Run: headless pygame with SDL's dummy video driver; simulated clock (each Clock.tick advances the game by its frame time, no real sleeping); random seed 0; keys injected as events and as key.get_pressed() state; no mouse input.
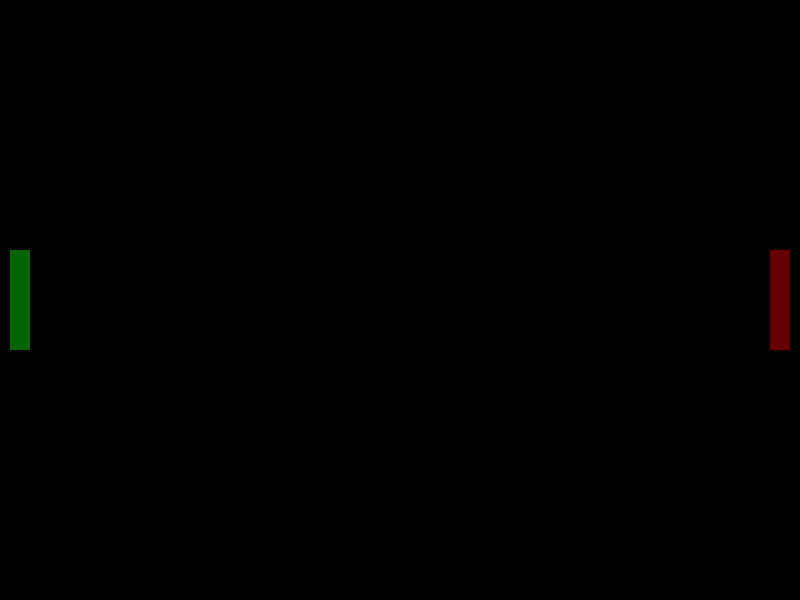
Frame 1 of 4 · flips 1–60 · no input
Frame 2 of 4 · flips 61–180 · tapped SPACE, RETURN · held RIGHT (→), D · screen unchanged from frame 1, image omitted
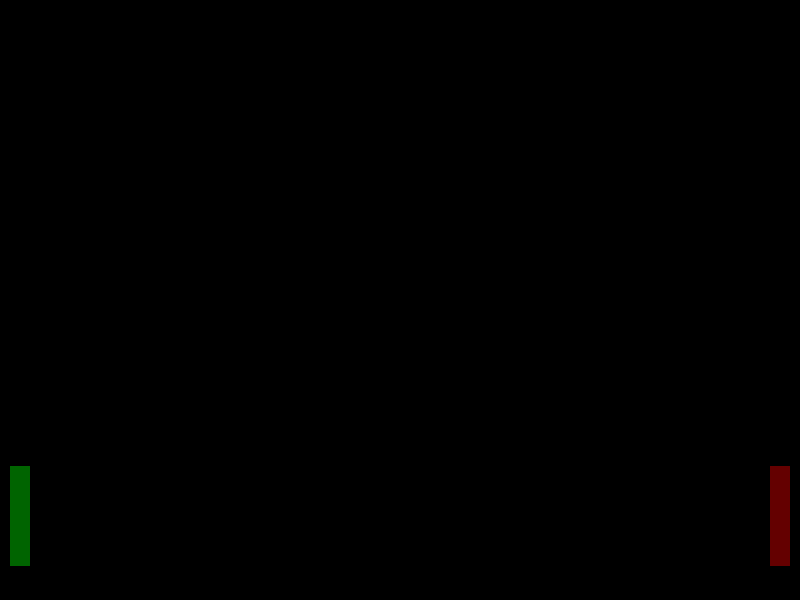
Frame 3 of 4 · flips 181–300 · held DOWN (↓), S
Frame 4 of 4 · flips 301–420 · held LEFT (←), A, UP (↑), W · screen same as frame 1, image omitted

The pygame program that drew these frames:

import pygame

pygame.init()
width = 800
height = 600
screen = pygame.display.set_mode((width, height))
pygame.display.set_caption("Pong Game")

speed = 1.8
y1 = height // 2
y2 = height // 2
paddleHeight = 100
paddleWidth = 20

running = True
while running:
    for event in pygame.event.get():
        if event.type == pygame.QUIT:
            running = False
    
    keys = pygame.key.get_pressed()

    if keys[pygame.K_w]:
        y1 -= speed
    if keys[pygame.K_s]:
        y1 += speed

    if keys[pygame.K_UP]:
        y2 -= speed
    if keys[pygame.K_DOWN]:
        y2 += speed

    for i in [y1, y2]:
        if i < 0:
            i = 0
        if i > height - paddleHeight:
            i = height - paddleHeight

    screen.fill((0, 0, 0))

    pygame.draw.rect(screen, (0, 100, 0), (10, y1 - paddleHeight / 2, paddleWidth, paddleHeight))
    pygame.draw.rect(screen, (100, 0, 0), (width - paddleWidth - 10, y2 - paddleHeight / 2, paddleWidth, paddleHeight))
    

    pygame.display.flip()
pygame.quit()
